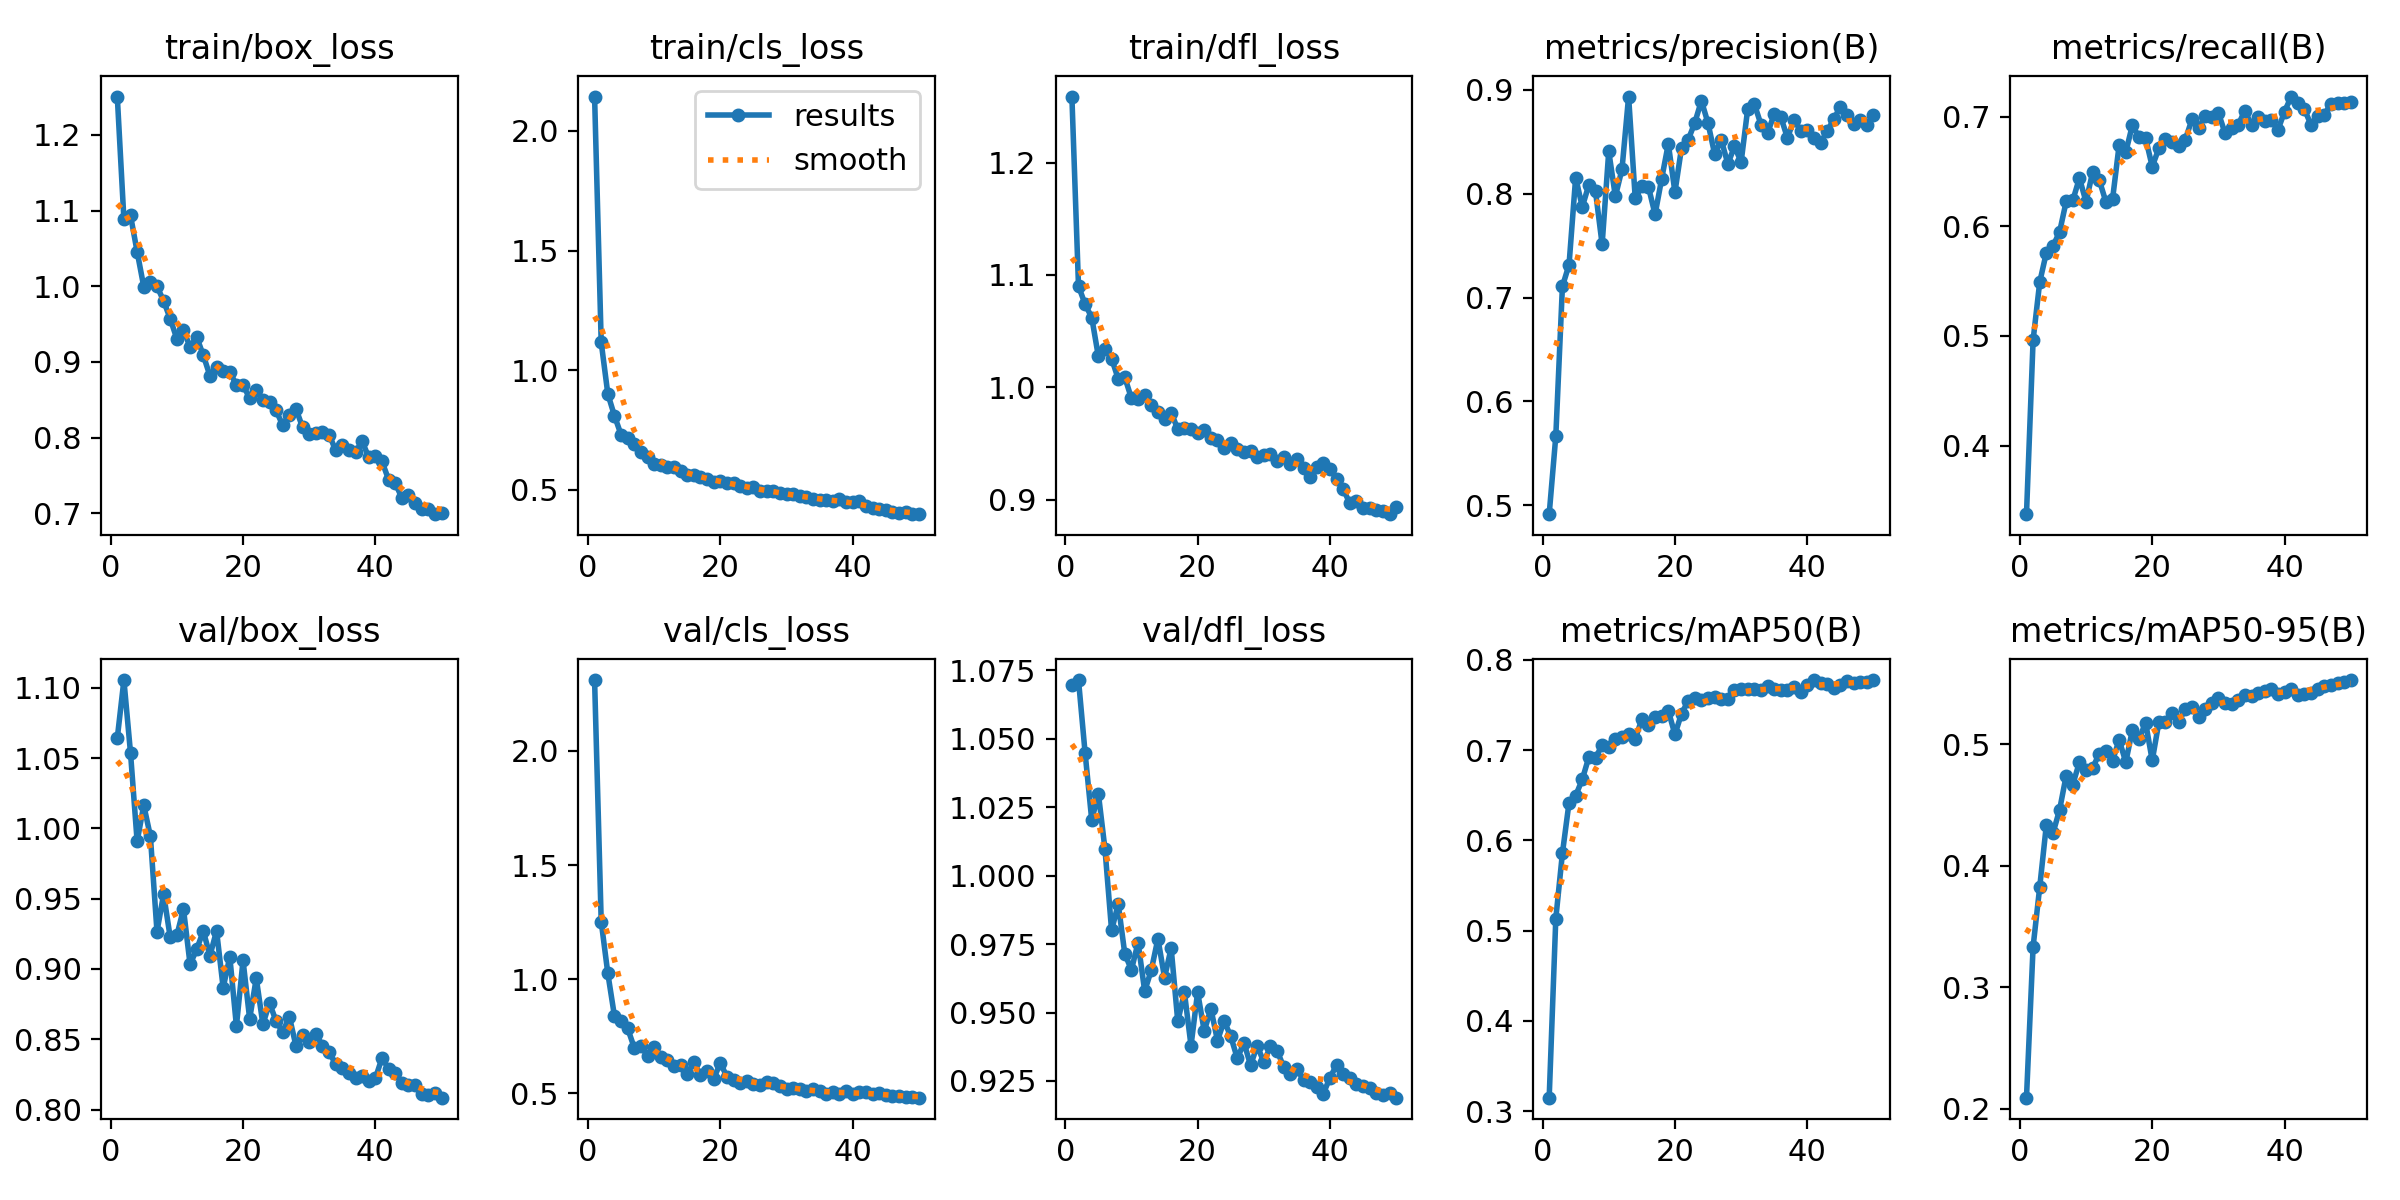

The table this chart was drawn from, first rows:
epoch, time, train/box_loss, train/cls_loss, train/dfl_loss, metrics/precision(B), metrics/recall(B), metrics/mAP50(B), metrics/mAP50-95(B), val/box_loss, val/cls_loss, val/dfl_loss, lr/pg0, lr/pg1, lr/pg2
1, 38.8, 1.251, 2.144, 1.259, 0.4914, 0.3373, 0.315, 0.2093, 1.064, 2.311, 1.07, 0.0002165, 0.0002165, 0.0002165
2, 55.26, 1.089, 1.116, 1.09, 0.5665, 0.4963, 0.5133, 0.3335, 1.106, 1.252, 1.071, 0.0004301, 0.0004301, 0.0004301
3, 79.28, 1.094, 0.9004, 1.074, 0.7107, 0.5491, 0.5857, 0.3825, 1.054, 1.025, 1.045, 0.000635, 0.000635, 0.000635
4, 98.61, 1.046, 0.8089, 1.062, 0.7316, 0.5759, 0.6418, 0.4335, 0.9907, 0.8385, 1.02, 0.0006274, 0.0006274, 0.0006274
5, 121.3, 0.9995, 0.7297, 1.028, 0.8155, 0.5821, 0.6495, 0.4269, 1.016, 0.8181, 1.03, 0.0006142, 0.0006142, 0.0006142
6, 142.4, 1.005, 0.7177, 1.034, 0.7872, 0.5948, 0.6675, 0.446, 0.9945, 0.784, 1.01, 0.000601, 0.000601, 0.000601
7, 164.5, 1, 0.6914, 1.026, 0.8087, 0.6229, 0.6924, 0.4742, 0.9265, 0.6987, 0.98, 0.0005878, 0.0005878, 0.0005878
8, 183.9, 0.9807, 0.6561, 1.008, 0.8021, 0.6238, 0.6913, 0.4668, 0.9532, 0.7083, 0.9897, 0.0005746, 0.0005746, 0.0005746
9, 206.5, 0.957, 0.6375, 1.009, 0.7512, 0.6441, 0.7055, 0.4852, 0.9224, 0.664, 0.9714, 0.0005613, 0.0005613, 0.0005613
10, 229.4, 0.9307, 0.6078, 0.9903, 0.8409, 0.6224, 0.7031, 0.4785, 0.924, 0.7027, 0.9656, 0.0005481, 0.0005481, 0.0005481
11, 251.3, 0.9424, 0.6041, 0.9901, 0.7974, 0.6498, 0.7122, 0.4805, 0.9426, 0.658, 0.9755, 0.0005349, 0.0005349, 0.0005349
12, 270.1, 0.9196, 0.5945, 0.9928, 0.8235, 0.6423, 0.7144, 0.4922, 0.9032, 0.6463, 0.9578, 0.0005217, 0.0005217, 0.0005217
13, 292.1, 0.9328, 0.5931, 0.9845, 0.8935, 0.6224, 0.7173, 0.4943, 0.9141, 0.6179, 0.9655, 0.0005085, 0.0005085, 0.0005085
14, 312.5, 0.9088, 0.5788, 0.9784, 0.7957, 0.6246, 0.712, 0.4863, 0.927, 0.6236, 0.977, 0.0004953, 0.0004953, 0.0004953
15, 334.5, 0.8817, 0.559, 0.9721, 0.8069, 0.6743, 0.7344, 0.5037, 0.9094, 0.5851, 0.9628, 0.0004821, 0.0004821, 0.0004821
16, 355.7, 0.8928, 0.5595, 0.9775, 0.8065, 0.6677, 0.7274, 0.4853, 0.9272, 0.6355, 0.9735, 0.0004689, 0.0004689, 0.0004689
17, 375.2, 0.8887, 0.5508, 0.9629, 0.78, 0.6924, 0.7361, 0.5116, 0.8867, 0.5796, 0.9467, 0.0004557, 0.0004557, 0.0004557
18, 397.5, 0.8868, 0.5461, 0.9635, 0.8145, 0.6815, 0.7378, 0.5041, 0.9087, 0.5965, 0.9574, 0.0004425, 0.0004425, 0.0004425
19, 419.5, 0.8696, 0.5326, 0.9631, 0.848, 0.6805, 0.7435, 0.5177, 0.8594, 0.5639, 0.9379, 0.0004293, 0.0004293, 0.0004293
20, 441.1, 0.869, 0.5347, 0.9592, 0.8015, 0.6546, 0.7172, 0.4866, 0.9061, 0.6324, 0.9574, 0.0004161, 0.0004161, 0.0004161
21, 460.3, 0.8526, 0.5292, 0.9618, 0.8442, 0.6713, 0.7405, 0.518, 0.8645, 0.5719, 0.9432, 0.0004029, 0.0004029, 0.0004029
22, 482.8, 0.8623, 0.5282, 0.9548, 0.8518, 0.6799, 0.7543, 0.5184, 0.8934, 0.5588, 0.9514, 0.0003897, 0.0003897, 0.0003897
23, 504.9, 0.8491, 0.5163, 0.9531, 0.8683, 0.6772, 0.7573, 0.5259, 0.8607, 0.5464, 0.9397, 0.0003765, 0.0003765, 0.0003765
24, 527.1, 0.8471, 0.5066, 0.9465, 0.8895, 0.6735, 0.7555, 0.5182, 0.8758, 0.5524, 0.9469, 0.0003632, 0.0003632, 0.0003632
25, 545.3, 0.8359, 0.5097, 0.9508, 0.8679, 0.6793, 0.7573, 0.5292, 0.8628, 0.5409, 0.9413, 0.00035, 0.00035, 0.00035
26, 567.6, 0.8163, 0.4937, 0.9449, 0.8381, 0.6977, 0.7585, 0.5309, 0.8551, 0.5372, 0.9332, 0.0003368, 0.0003368, 0.0003368
27, 590.3, 0.8303, 0.4924, 0.9429, 0.8517, 0.6894, 0.7564, 0.5228, 0.8661, 0.5476, 0.939, 0.0003236, 0.0003236, 0.0003236
28, 611.3, 0.8382, 0.496, 0.9438, 0.8287, 0.7007, 0.7565, 0.5292, 0.8452, 0.5429, 0.9307, 0.0003104, 0.0003104, 0.0003104
29, 630.6, 0.8135, 0.4877, 0.9384, 0.8456, 0.6996, 0.7665, 0.5342, 0.8532, 0.5311, 0.9378, 0.0002972, 0.0002972, 0.0002972
30, 652.4, 0.8048, 0.4806, 0.94, 0.8304, 0.7036, 0.7673, 0.538, 0.8484, 0.5169, 0.9319, 0.000284, 0.000284, 0.000284
31, 675.2, 0.8063, 0.48, 0.9407, 0.8818, 0.6852, 0.7676, 0.5338, 0.854, 0.5209, 0.9376, 0.0002708, 0.0002708, 0.0002708
32, 698.4, 0.8075, 0.4713, 0.9342, 0.8863, 0.6899, 0.7673, 0.5327, 0.8454, 0.5192, 0.9361, 0.0002576, 0.0002576, 0.0002576
33, 716.5, 0.8041, 0.4674, 0.938, 0.8666, 0.6929, 0.7669, 0.5366, 0.8407, 0.5099, 0.9301, 0.0002444, 0.0002444, 0.0002444
34, 738.1, 0.7832, 0.4624, 0.9318, 0.8585, 0.7058, 0.7706, 0.5408, 0.8324, 0.517, 0.9276, 0.0002312, 0.0002312, 0.0002312
35, 760, 0.7898, 0.4584, 0.9364, 0.8764, 0.6923, 0.7671, 0.5397, 0.8297, 0.5077, 0.9295, 0.000218, 0.000218, 0.000218
36, 781.7, 0.7832, 0.4545, 0.9279, 0.8738, 0.7003, 0.7662, 0.5418, 0.826, 0.4976, 0.9253, 0.0002048, 0.0002048, 0.0002048
37, 800.1, 0.7812, 0.4507, 0.9207, 0.8537, 0.6963, 0.7661, 0.5436, 0.8223, 0.5044, 0.9247, 0.0001916, 0.0001916, 0.0001916
38, 822.2, 0.7953, 0.4605, 0.9291, 0.8714, 0.6967, 0.7696, 0.5455, 0.8238, 0.4944, 0.9226, 0.0001784, 0.0001784, 0.0001784
39, 843.7, 0.7738, 0.447, 0.9331, 0.8606, 0.6882, 0.7639, 0.5415, 0.8206, 0.5101, 0.9204, 0.0001651, 0.0001651, 0.0001651
40, 865.6, 0.776, 0.4498, 0.927, 0.8615, 0.7049, 0.7725, 0.543, 0.8223, 0.4965, 0.9263, 0.0001519, 0.0001519, 0.0001519
41, 894, 0.7685, 0.4512, 0.9188, 0.854, 0.7186, 0.7772, 0.5453, 0.8367, 0.5058, 0.9308, 0.0001387, 0.0001387, 0.0001387
42, 918.2, 0.7444, 0.4311, 0.9094, 0.849, 0.713, 0.7743, 0.5402, 0.829, 0.5035, 0.9274, 0.0001255, 0.0001255, 0.0001255
43, 938.9, 0.7397, 0.4221, 0.8969, 0.8603, 0.7067, 0.7726, 0.5413, 0.826, 0.4986, 0.9259, 0.0001123, 0.0001123, 0.0001123
44, 956.9, 0.7205, 0.4174, 0.8988, 0.8715, 0.6927, 0.7683, 0.5423, 0.8192, 0.4988, 0.9239, 9.91162e-05, 9.91162e-05, 9.91162e-05
45, 979.1, 0.7238, 0.4141, 0.893, 0.8839, 0.7013, 0.7723, 0.5455, 0.8178, 0.4912, 0.9232, 8.59096e-05, 8.59096e-05, 8.59096e-05
46, 1000, 0.7136, 0.4081, 0.8929, 0.8761, 0.702, 0.7766, 0.548, 0.8173, 0.4895, 0.9225, 7.2703e-05, 7.2703e-05, 7.2703e-05
47, 1023, 0.7053, 0.4032, 0.8907, 0.867, 0.7121, 0.7746, 0.549, 0.8111, 0.4873, 0.9205, 5.94964e-05, 5.94964e-05, 5.94964e-05
48, 1041, 0.7056, 0.4064, 0.8897, 0.871, 0.7128, 0.7749, 0.5502, 0.8101, 0.4828, 0.92, 4.62898e-05, 4.62898e-05, 4.62898e-05
49, 1062, 0.6989, 0.3972, 0.8872, 0.8661, 0.7122, 0.7757, 0.5514, 0.812, 0.4847, 0.9206, 3.30832e-05, 3.30832e-05, 3.30832e-05
50, 1083, 0.6998, 0.3977, 0.8937, 0.8753, 0.7132, 0.7775, 0.5528, 0.8085, 0.4804, 0.9189, 1.98766e-05, 1.98766e-05, 1.98766e-05
